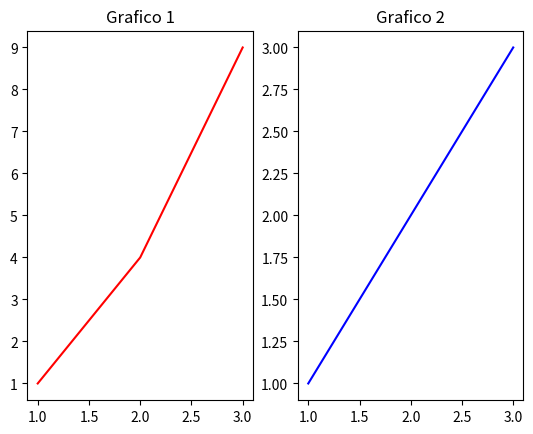
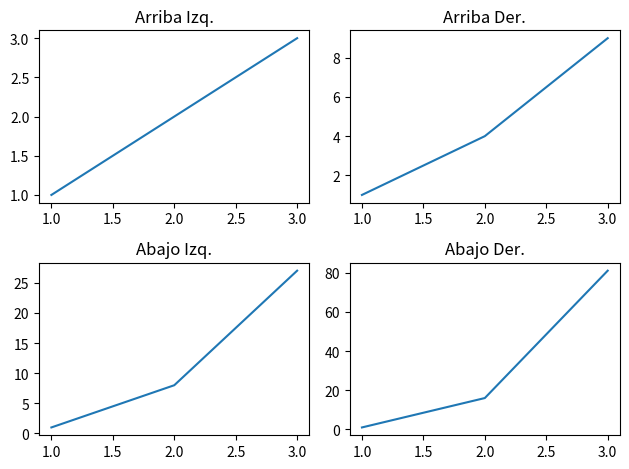

Here is the Python script that generated these plots, in order:
import matplotlib.pyplot as plt

# ------------------------- #
#       Grafico simple      #
# ------------------------- #

# plt.plot([1, 2, 3, 4], [10, 20, 25, 30])
# plt.title("Ejemplo basico con Matplotlib")
# plt.xlabel("Eje X")
# plt.ylabel("Eje Y")
# plt.show()


# # Podemos hacerlo de otra forma, diciendo explicitamente cual es el eje x y cual el y.

# x = [1, 2, 3, 4, 5]
# y = [2, 4, 6, 8, 10]

# plt.plot(x, y)
# plt.show()


# ------------------------------------- #
#       Grafico con multiples ejes      #
# ------------------------------------- #

fig, (ax1, ax2) = plt.subplots(1, 2) # 1 fila, 2 columnas

# Primer grafico
ax1.plot([1, 2, 3], [1, 4, 9], color="red")
ax1.set_title("Grafico 1")

# Segundo grafico
ax2.plot([1, 2, 3], [1, 2, 3], color="blue")
ax2.set_title("Grafico 2")
plt.show()



fig, axs = plt.subplots(2, 2) # 2 filas, 2 columnas

axs[0, 0].plot([1, 2, 3], [1, 2, 3])
axs[0, 0].set_title("Arriba Izq.")

axs[0, 1].plot([1, 2, 3], [1, 4, 9])
axs[0, 1].set_title("Arriba Der.")

axs[1, 0].plot([1, 2, 3], [1, 8, 27])
axs[1, 0].set_title("Abajo Izq.")

axs[1, 1].plot([1, 2, 3], [1, 16, 81])
axs[1, 1].set_title("Abajo Der.")

plt.tight_layout() # Ajusta espacios, es el que hace que no se superpongan.
plt.show()
